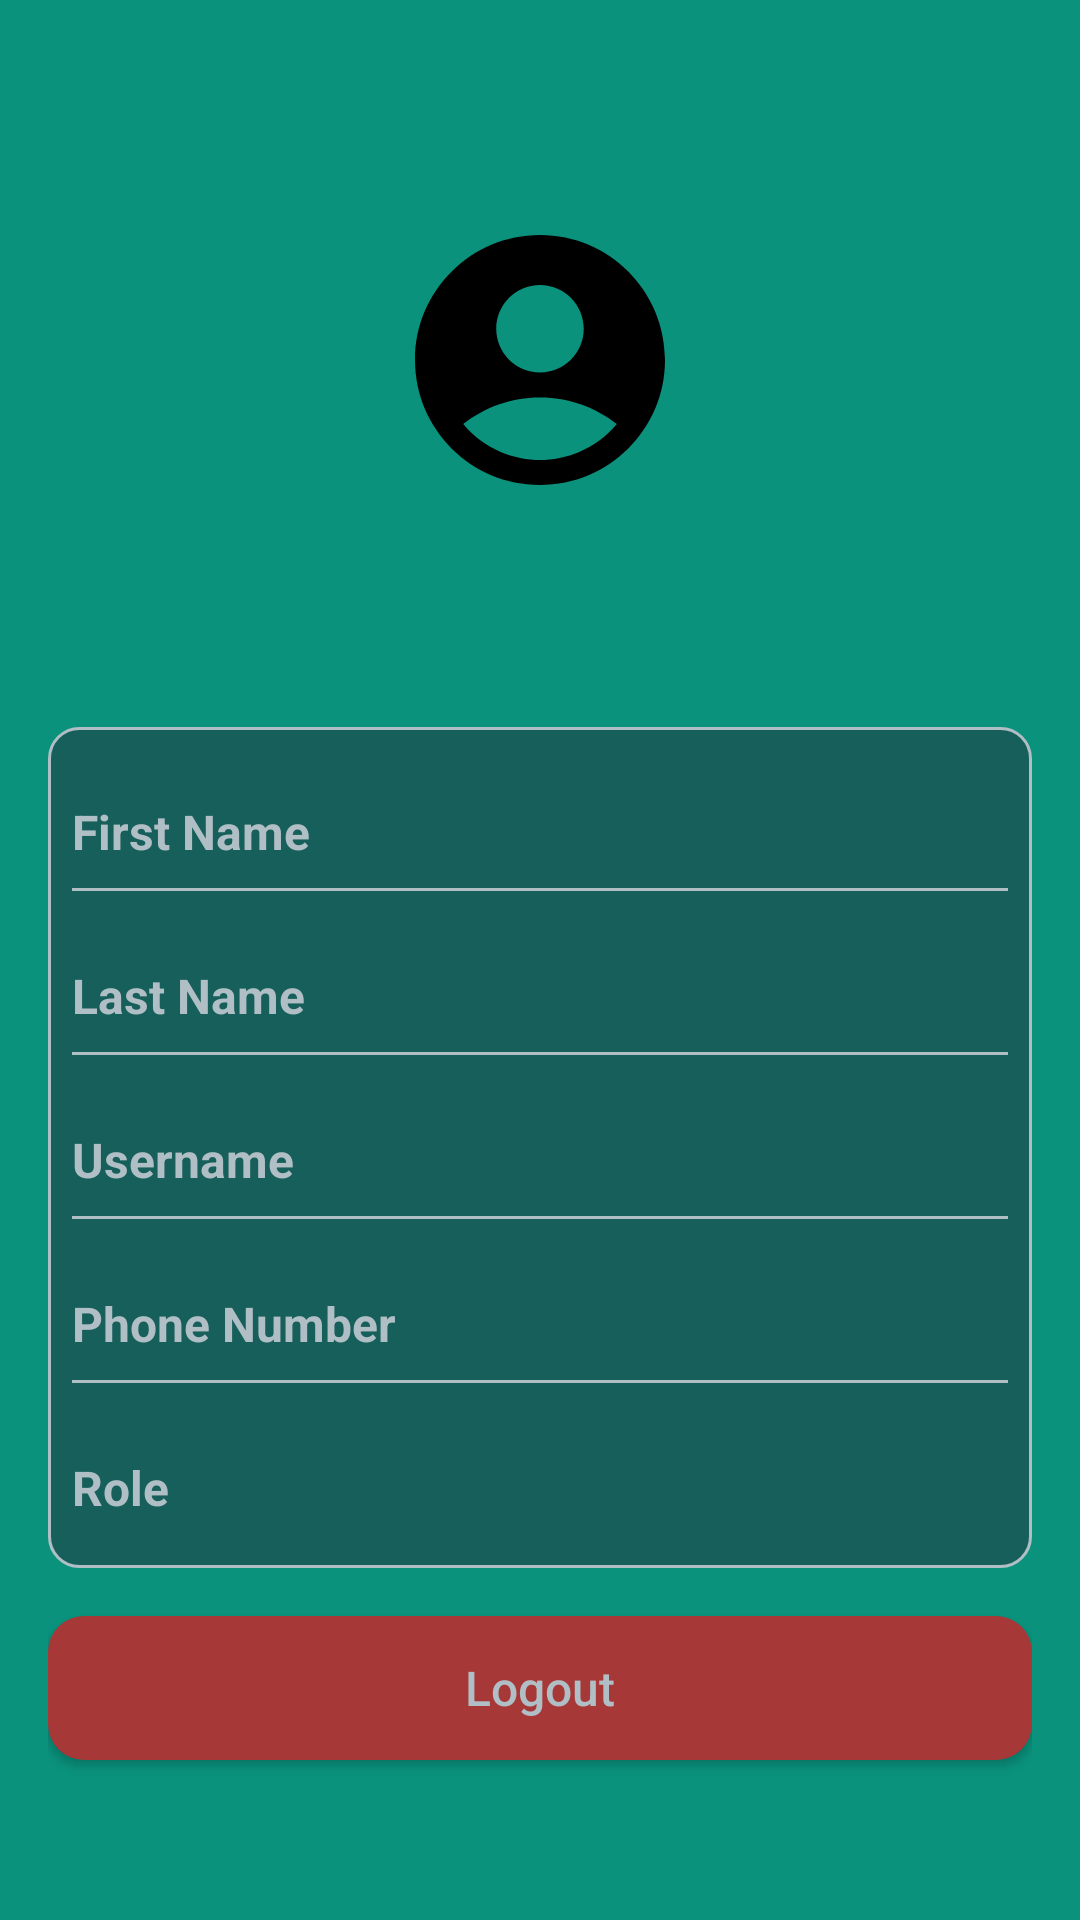

Android layout source for this screen:
<!-- AndroidManifest.xml: application theme Theme.CapstoneProjectV10 -->
<!-- res/layout/fragment_profile.xml -->
<?xml version="1.0" encoding="utf-8"?>
<FrameLayout xmlns:android="http://schemas.android.com/apk/res/android"
    android:layout_width="match_parent"
    android:layout_height="match_parent">

    <ScrollView
        android:layout_width="match_parent"
        android:layout_height="match_parent"
        android:fillViewport="true"
        android:paddingTop="30dp"
        android:paddingLeft="16dp"
        android:paddingRight="16dp"
        android:paddingBottom="16dp"
        android:background="@drawable/new_background">

        <LinearLayout
            android:layout_width="match_parent"
            android:layout_height="wrap_content"
            android:paddingTop="40dp"
            android:orientation="vertical">

            <ImageView
                android:id="@+id/profile_image"
                android:layout_width="100dp"
                android:layout_height="100dp"
                android:layout_gravity="center_horizontal"
                android:src="@drawable/ic_profile_placeholder" />

            <TextView
                android:id="@+id/tv_name"
                android:layout_width="wrap_content"
                android:layout_height="wrap_content"
                android:textColor="@color/text_color"
                android:textSize="30sp"
                android:textStyle="bold"
                android:layout_gravity="center_horizontal"
                android:paddingBottom="24dp"
                android:paddingTop="8dp" />

            <LinearLayout
                android:layout_width="match_parent"
                android:layout_height="wrap_content"
                android:orientation="vertical"
                android:paddingTop="16dp"
                android:background="@drawable/profile_info_background" >

                <LinearLayout
                    android:layout_width="match_parent"
                    android:layout_height="wrap_content"
                    android:orientation="horizontal">

                    <TextView
                        android:layout_width="wrap_content"
                        android:layout_height="wrap_content"
                        android:text="First Name"
                        android:textColor="@color/text_color"
                        android:textSize="16sp"
                        android:textStyle="bold" />

                    <TextView
                        android:id="@+id/tv_firstname"
                        android:layout_width="wrap_content"
                        android:layout_height="wrap_content"
                        android:layout_weight="1"
                        android:textColor="@color/text_color"
                        android:textSize="16sp"
                        android:textAlignment="viewEnd"
                        android:padding="8dp" />

                </LinearLayout>

                <View
                    android:layout_width="match_parent"
                    android:layout_height="1dp"
                    android:background="@color/text_color" />

                <LinearLayout
                    android:layout_width="match_parent"
                    android:layout_height="wrap_content"
                    android:orientation="horizontal"
                    android:paddingTop="16dp">

                    <TextView
                        android:layout_width="wrap_content"
                        android:layout_height="wrap_content"
                        android:text="Last Name"
                        android:textColor="@color/text_color"
                        android:textSize="16sp"
                        android:textStyle="bold" />

                    <TextView
                        android:id="@+id/tv_lastname"
                        android:layout_width="wrap_content"
                        android:layout_height="wrap_content"
                        android:layout_weight="1"
                        android:textColor="@color/text_color"
                        android:textAlignment="viewEnd"
                        android:textSize="16sp"
                        android:padding="8dp" />

                </LinearLayout>

                <View
                    android:layout_width="match_parent"
                    android:layout_height="1dp"
                    android:background="@color/text_color" />

                <LinearLayout
                    android:layout_width="match_parent"
                    android:layout_height="wrap_content"
                    android:orientation="horizontal"
                    android:paddingTop="16dp">

                    <TextView
                        android:layout_width="wrap_content"
                        android:layout_height="wrap_content"
                        android:text="Username"
                        android:textColor="@color/text_color"
                        android:textSize="16sp"
                        android:textStyle="bold" />

                    <TextView
                        android:id="@+id/tv_username"
                        android:layout_width="wrap_content"
                        android:layout_height="wrap_content"
                        android:layout_weight="1"
                        android:textColor="@color/text_color"
                        android:textSize="16sp"
                        android:textAlignment="viewEnd"
                        android:padding="8dp" />

                </LinearLayout>

                <View
                    android:layout_width="match_parent"
                    android:layout_height="1dp"
                    android:background="@color/text_color" />

                <LinearLayout
                    android:layout_width="match_parent"
                    android:layout_height="wrap_content"
                    android:orientation="horizontal"
                    android:paddingTop="16dp">

                    <TextView
                        android:layout_width="wrap_content"
                        android:layout_height="wrap_content"
                        android:text="Phone Number"
                        android:textColor="@color/text_color"
                        android:textSize="16sp"
                        android:textStyle="bold" />

                    <TextView
                        android:id="@+id/tv_phone_number"
                        android:layout_width="wrap_content"
                        android:layout_height="wrap_content"
                        android:layout_weight="1"
                        android:textColor="@color/text_color"
                        android:textSize="16sp"
                        android:textAlignment="viewEnd"
                        android:padding="8dp" />

                </LinearLayout>

                <View
                    android:layout_width="match_parent"
                    android:layout_height="1dp"
                    android:background="@color/text_color" />

                <LinearLayout
                    android:layout_width="match_parent"
                    android:layout_height="wrap_content"
                    android:orientation="horizontal"
                    android:paddingTop="16dp">

                    <TextView
                        android:layout_width="wrap_content"
                        android:layout_height="wrap_content"
                        android:text="Role"
                        android:textColor="@color/text_color"
                        android:textSize="16sp"
                        android:textStyle="bold" />

                    <TextView
                        android:id="@+id/tv_role"
                        android:layout_width="wrap_content"
                        android:layout_height="wrap_content"
                        android:layout_weight="1"
                        android:textColor="@color/text_color"
                        android:textSize="16sp"
                        android:textAlignment="viewEnd"
                        android:padding="8dp" />

                </LinearLayout>

            </LinearLayout>

            <Button
                android:id="@+id/btn_logout"
                android:layout_width="match_parent"
                android:layout_height="wrap_content"
                android:text="Logout"
                android:textSize="16sp"
                android:textAllCaps="false"
                android:textColor="@color/text_color"
                android:layout_gravity="center_horizontal"
                android:background="@drawable/button_red"
                android:padding="12dp"
                android:layout_marginTop="16dp" />
        </LinearLayout>
    </ScrollView>

    <ProgressBar
        android:id="@+id/progressBar"
        android:layout_width="wrap_content"
        android:layout_height="wrap_content"
        android:layout_gravity="center"
        android:visibility="gone"
        android:indeterminate="true"
        style="?android:attr/progressBarStyleLarge"
        android:background="@drawable/loading_background" />
</FrameLayout>
<!-- resources referenced by this layout -->
<resources>
  <color name="text_color">#B0BEC5</color>
  <!-- drawable button_red (drawable) -->
  <?xml version="1.0" encoding="utf-8"?>
  <selector xmlns:tools="http://schemas.android.com/tools" xmlns:android="http://schemas.android.com/apk/res/android">
      
      <item>
          <shape android:shape="rectangle">
              <solid android:color="@color/red"/>
              <corners android:radius="12dp"/>
          </shape>
      </item>
  </selector>
  <!-- drawable ic_profile_placeholder (drawable) -->
  <vector xmlns:android="http://schemas.android.com/apk/res/android" android:height="100dp" android:tint="#000000" android:viewportHeight="24" android:viewportWidth="24" android:width="100dp">
        
      <path
          android:fillColor="@android:color/white"
          android:pathData="M12,2C6.48,2 2,6.48 2,12s4.48,10 10,10s10,-4.48 10,-10S17.52,2 12,2zM12,6c1.93,0 3.5,1.57 3.5,3.5S13.93,13 12,13s-3.5,-1.57 -3.5,-3.5S10.07,6 12,6zM12,20c-2.03,0 -4.43,-0.82 -6.14,-2.88C7.55,15.8 9.68,15 12,15s4.45,0.8 6.14,2.12C16.43,19.18 14.03,20 12,20z"/>
      
  </vector>
  <!-- drawable new_background (drawable) -->
  <?xml version="1.0" encoding="utf-8"?>
  <layer-list xmlns:android="http://schemas.android.com/apk/res/android">
      <item>
          <shape android:shape="rectangle">
              <solid
                  android:color="#0A927D" />
          </shape>
      </item>
  </layer-list>
  <!-- drawable profile_info_background (drawable) -->
  <?xml version="1.0" encoding="utf-8"?>
  <shape xmlns:android="http://schemas.android.com/apk/res/android"
      android:shape="rectangle">
  
      <corners android:radius="10dp" />
      <solid android:color="#175F5A" />
      <padding
          android:left="8dp"
          android:right="8dp"
          android:top="8dp"
          android:bottom="8dp" />
      <stroke
          android:width="1dp"
          android:color="#B0BEC5" />
  </shape>
  <style name="Theme.CapstoneProjectV10" parent="Theme.AppCompat.Light.DarkActionBar">
          
          
      </style>
  <color name="red">#A73838</color>
</resources>
